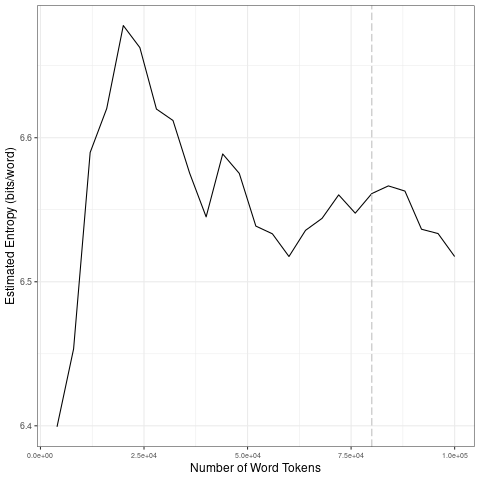

The table this chart was drawn from, first rows:
file, entropy.Corpus.Size, entropy.Entropy, sd.Corpus.Size, sd.SD
data/covid-clean/2020_by_fr/2020-10-13_t…, 4000, 6.399, 20000, 0.1171
data/covid-clean/2020_by_fr/2020-10-13_t…, 8000, 6.453, 40000, 0.04478
data/covid-clean/2020_by_fr/2020-10-13_t…, 12000, 6.59, 60000, 0.02998
data/covid-clean/2020_by_fr/2020-10-13_t…, 16000, 6.62, 80000, 0.01093
data/covid-clean/2020_by_fr/2020-10-13_t…, 20000, 6.678, 1e+05, 0.02083
data/covid-clean/2020_by_fr/2020-10-13_t…, 24000, 6.663, 20000, 0.1171
data/covid-clean/2020_by_fr/2020-10-13_t…, 28000, 6.62, 40000, 0.04478
data/covid-clean/2020_by_fr/2020-10-13_t…, 32000, 6.612, 60000, 0.02998
data/covid-clean/2020_by_fr/2020-10-13_t…, 36000, 6.576, 80000, 0.01093
data/covid-clean/2020_by_fr/2020-10-13_t…, 40000, 6.545, 1e+05, 0.02083
data/covid-clean/2020_by_fr/2020-10-13_t…, 44000, 6.589, 20000, 0.1171
data/covid-clean/2020_by_fr/2020-10-13_t…, 48000, 6.575, 40000, 0.04478
data/covid-clean/2020_by_fr/2020-10-13_t…, 52000, 6.539, 60000, 0.02998
data/covid-clean/2020_by_fr/2020-10-13_t…, 56000, 6.533, 80000, 0.01093
data/covid-clean/2020_by_fr/2020-10-13_t…, 60000, 6.518, 1e+05, 0.02083
data/covid-clean/2020_by_fr/2020-10-13_t…, 64000, 6.536, 20000, 0.1171
data/covid-clean/2020_by_fr/2020-10-13_t…, 68000, 6.544, 40000, 0.04478
data/covid-clean/2020_by_fr/2020-10-13_t…, 72000, 6.56, 60000, 0.02998
data/covid-clean/2020_by_fr/2020-10-13_t…, 76000, 6.548, 80000, 0.01093
data/covid-clean/2020_by_fr/2020-10-13_t…, 80000, 6.561, 1e+05, 0.02083
data/covid-clean/2020_by_fr/2020-10-13_t…, 84000, 6.567, 20000, 0.1171
data/covid-clean/2020_by_fr/2020-10-13_t…, 88000, 6.563, 40000, 0.04478
data/covid-clean/2020_by_fr/2020-10-13_t…, 92000, 6.536, 60000, 0.02998
data/covid-clean/2020_by_fr/2020-10-13_t…, 96000, 6.533, 80000, 0.01093
data/covid-clean/2020_by_fr/2020-10-13_t…, 1e+05, 6.518, 1e+05, 0.02083
